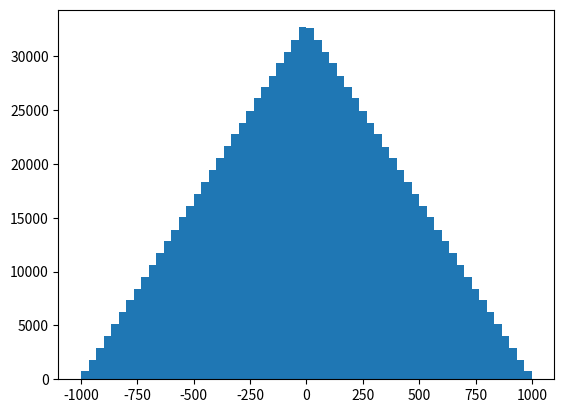

Reproduce this figure in Python. (Note: this script raises an exception after producing the figure.)
import numpy as np
import matplotlib.pyplot as plt 
import math
import sys, os

########## Begin helper functions ##########
def times(t_min, t_max, N_hits, random):
  if ~random:
    times = np.linspace(t_min, t_max, N_hits);
  if random:
    times = sorted(np.random.uniform(t_min, t_max, N_hits));
  return times

def offset_gaus(times, mu, sigma):
  for i in range(0, len(times)):
    times[i] += np.random.normal(mu, sigma, 1)
  return times

def offset_unif(times, offset):
  return [x+offset for x in times]
########## End helper functions ############



# Generate uniformly distributed background samples
P_b = times(0, 1E3, 100, False)
S_b = times(0, 1E3, 100*100, False)

# Generate signal hits offset uniformly
#P_s = times(0, 1E3, 10, False)
#S_s = offset_unif(times(0, 1E3, 10*100, False), 10)

#Generate signal hits offset by Gaussian random number
P_s = times(0, 1E3, 10, False)
S_s = offset_gaus(times(0, 1E3, 10*100, False), 100, 10)

# Add the signal and background
P = sorted(np.concatenate([P_b, P_s]))
S = sorted(np.concatenate([S_b, S_s]))

# Compute the time differences between each phone hit and all scint hits
DT_b = []
for i in range(0, len(P_b)):
  for j in range(0, len(S_b)):
    DT_b.append(P_b[i]-S_b[j])
DT_s = []
for i in range(0, len(P_s)):
  for j in range(0, len(S_s)):
    DT_s.append(P_s[i]-S_s[j])
DT = []
for i in range(0, len(P)):
  for j in range(0, len(S)):
    DT.append(P[i]-S[j])


# Plot a histogram of the background time differences
plt.figure()
n, bins, patches = plt.hist(DT_b, 60, normed=0)
plt.xlabel("Background t_Phone - t_Scintillator [s]")
plt.ylabel("Fraction of Events")

# Plot a histogram of the signal time differences
plt.figure()
n, bins, patches = plt.hist(DT_s, 60, normed=0)
plt.xlabel("Signal t_Phone - t_Scintillator [s]")
plt.ylabel("Fraction of Events")

# Plot a histogram of the total time differences
plt.figure()
n, bins, patches = plt.hist(DT, 60, normed=0)
plt.xlabel("t_Phone - t_Scintillator [s]")
plt.ylabel("Fraction of Events")
plt.show()

